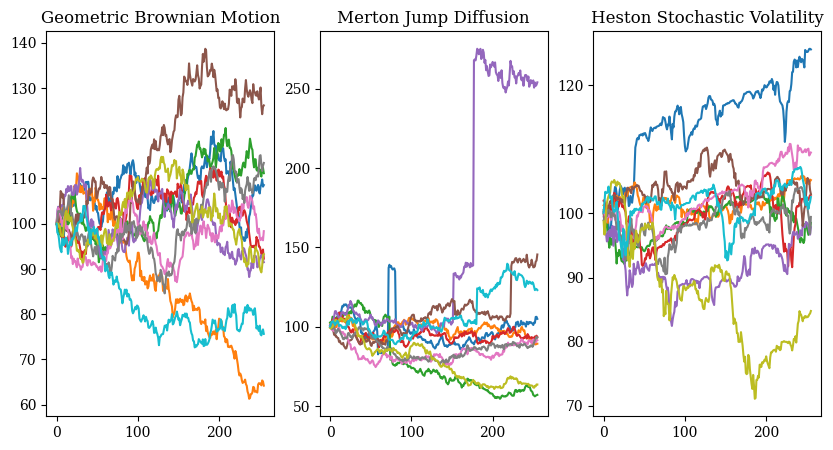

Write the Python code that produced this figure.
''' 
Stock Price Simulation using Geometric Brownian Motion. 
    :Base Class for simulating the stock price using Geometric Brownian Motion 
    : Add option to incorporate the jump diffusion model following a Poisson Process 
    : Add option to incorporate the stochastic volatility model 
    : Add the option to incorporate the mean reversion model.

'''

import numpy as np 
import math 
import matplotlib.pyplot as plt
import matplotlib as mpl
from scipy.optimize import minimize

mpl.rcParams['font.family'] = 'serif'

class OptionSim:
    def __init__(self, S0, r, days, sigma, number_of_sims):
        """ 
        Inputs: 
        S0: Initial Stock Price
        r: Risk Free Rate
        days: Number of days to expiration
        sigma: Implied Volatility
        number_of_sims: Number of simulations to run
        """
        self.S0 = S0
        self.r = r
        self.days = days
        self.sigma = sigma
        self.N = number_of_sims
        self.T = days/252
        self.dt = self.T/self.days
        self.discount = np.exp(-self.r*self.T)

    def stock_paths(self):
        ''' Geometric Brownian Motion without Drift 
            :   dS_t = d S_t dt + sigma S_t dW_t
        - Inputs: 
            : S0 = Initial Stock Price 
            : r = Risk Free Rate
            : days = Number of days to expiration
            : sigma = Implied Volatility
            : number_of_sims = Number of simulations to run
        - Outputs:
            : S = Stock Price Paths
        '''
        np.random.RandomState() # ensures that each sim is different.
        # Precompute stock price paths. 
        S = np.zeros((self.days+1, self.N))
        S[0] = self.S0
        for path in range(1, int(self.days+1)):
            Z = np.random.normal(size = self.N)
            S[path] = S[path-1]*np.exp((self.r-0.5*self.sigma**2)*self.dt + self.sigma*np.sqrt(self.dt)*Z)
        return S

    def stock_path_jump(self, lam = 0.5, mj = 0.1, sj = 0.1):
        ''' Geometric Brownian Motion with Jump Diffusion 
            :   dS_t = d S_t dt + sigma S_t dW_t + S_t dJ_t
            
        - Inputs:
            : S0 = Initial Stock Price
            : r = Risk Free Rate
            : days = Number of days to expiration
            : sigma = Implied Volatility
            : lam = Jump Intensity (number of jumps per annum)
            : mj = Expected Jump size 
            : sj = Jump Size Volatility
            : number_of_sims = Number of simulations to run
        - Outputs:
            : S = Stock Price Paths
        '''
        S = np.zeros((int(self.days+1), self.N))
        S[0] = self.S0
        for path in range(1, self.days+1):
            Z = np.random.normal(size = self.N)
            S[path] = S[path-1]*np.exp((self.r-0.5*self.sigma**2)*self.dt + self.sigma*np.sqrt(self.dt)*Z)
            jump = np.multiply(np.random.poisson(lam*self.dt, self.N), np.random.normal(mj, sj, self.N))
            S[path] = S[path] * (1 + 0.1 * jump)
        return S
    
    def merton_jump(self, lam = 0.5, m = 0, v = 0.3):
        size = (self.days+1, self.N)
        poi_rv = np.multiply(np.random.poisson(lam * self.dt, size = size), np.random.normal(m, v, size = size)).cumsum(axis = 0)
        geo = np.cumsum(((self.r - self.sigma**2/2 - lam * (m+ v**2 *0.5)) * self.dt + self.sigma * np.sqrt(self.dt) * np.random.normal(size = size )), axis = 0)
        S = np.exp(geo + poi_rv) * self.S0
        return S
    
    def heston_path(self, kappa, theta, v_0, rho, xi):
        ''' Price Paths using the Heston Stochastic Volatility Model 
            : S_t = S_t-1 exp((r - 0.5 v_t-1) dt + sqrt(v_t-1) dW_t)
            : v_t = v_t-1 + kappa(theta - v_t-1) dt + xi sqrt(v_t-1) dZ_t
        - Inputs:
            : kappa = Mean Reversion Factor
            : theta = Long Run Average Volatility
            : v_0 = Initial Volatility
            : rho = Correlation between the Brownian Motions
            : xi = Volatility of Volatility (Volatility Factor)
        - Outputs:
            : S = Stock Price Paths
        '''
        size = (self.N, self.days+1)
        prices = np.zeros(size)
        sigs = np.zeros(size)
        S_t = self.S0
        v_t = v_0
        cov_mat = np.array([[1, rho], [rho, 1]])
        for t in range(self.days+1):
            WT = np.random.multivariate_normal(np.array([0,0]), cov = cov_mat, size = self.N) * np.sqrt(self.dt)
            S_t = S_t * np.exp( (self.r - 0.5 * v_t) * self.dt + np.sqrt(v_t) * WT[:, 0] )
            v_t = np.abs(v_t + kappa * (theta - v_t ) * self.dt  + xi * np.sqrt(v_t) * WT[:, 1])
            prices[:, t] = S_t
            sigs[:, t] = v_t
        
        return prices.T
    

if __name__ == '__main__':
    print('To succeed in life, you need two things: ignorance and confidence. - Mark Twain')
    os = OptionSim(S0 = 100, r = 0.02, days = 255, sigma = 0.2, number_of_sims=1000)
    gbm = os.stock_paths()
    jump = os.stock_path_jump(lam = 1, mj = 0, sj = 0.3)
    merton = os.merton_jump(lam = 1, m = 0, v = 0.3)
    hest = os.heston_path(kappa = 4, theta = 0.02, v_0=0.02, xi = 0.9, rho = -0.8)

    fig, ax = plt.subplots(1, 3, figsize=(10, 5))
    ax[0].plot(gbm[:, :10], lw=1.5)
    ax[0].set_title('Geometric Brownian Motion')
    ax[1].plot(merton[:, :10], lw=1.5)
    ax[1].set_title('Merton Jump Diffusion')
    ax[2].plot(hest[:, :10], lw=1.5)    
    ax[2].set_title('Heston Stochastic Volatility')
    plt.show()

    